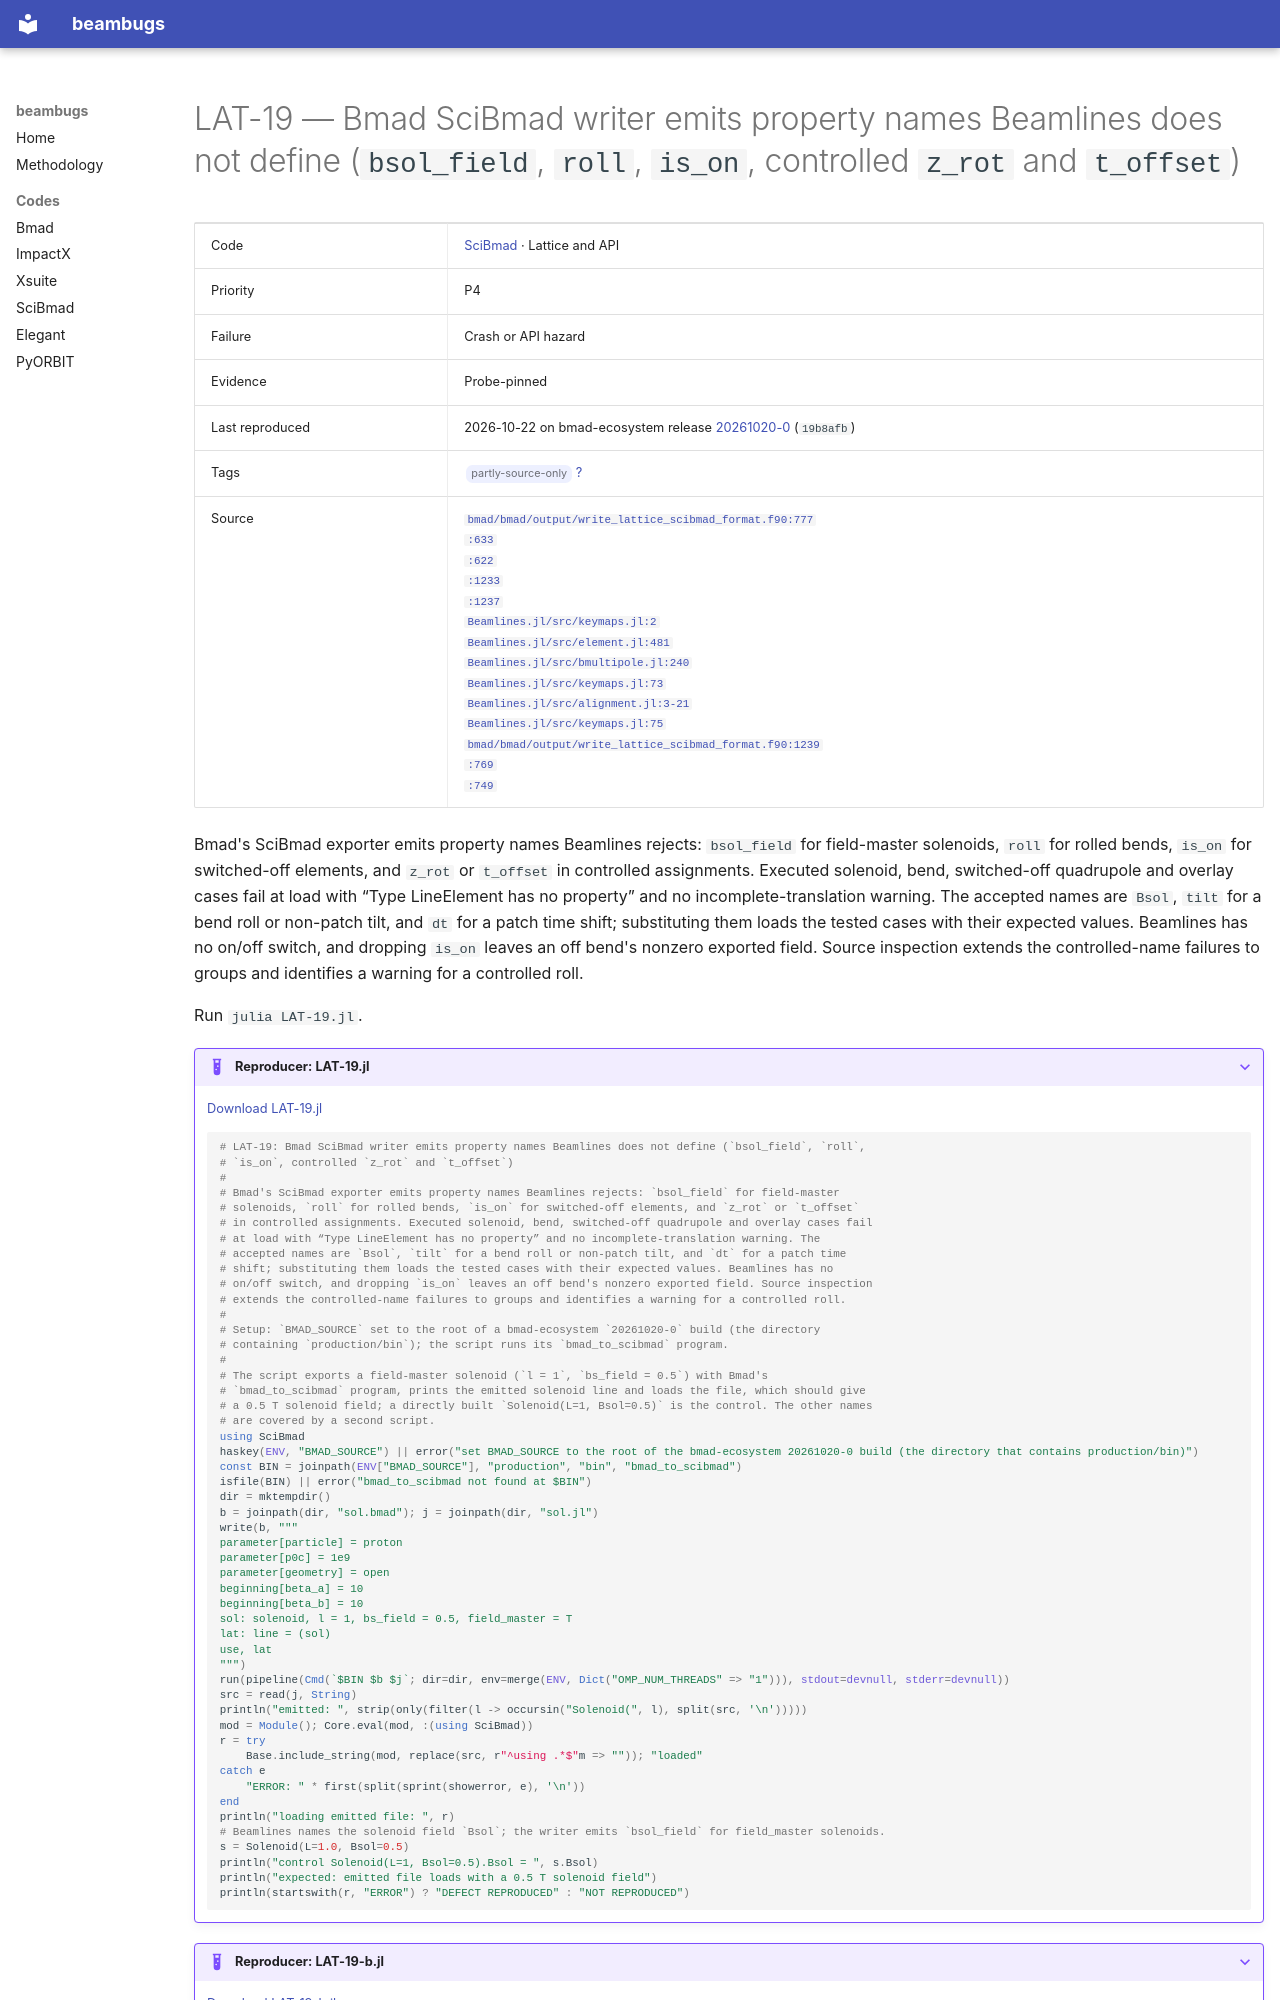

repository: nikitakuklev/beambugs · page: scibmad/LAT-19/index.html · generator: mkdocs

---
title: "LAT-19: Bmad SciBmad writer emits property names Beamlines does not define (bsol_field, roll, is_on, controlled z_rot and t_offset)"
hide:
  - toc
---

# LAT-19 — Bmad SciBmad writer emits property names Beamlines does not define (`bsol_field`, `roll`, `is_on`, controlled `z_rot` and `t_offset`)

| | |
|---|---|
| Code | [SciBmad](../index.md) · Lattice and API |
| Priority | P4 |
| Failure | Crash or API hazard |
| Evidence | Probe-pinned |
| Last reproduced | 2026-10-22 on bmad-ecosystem release [20261020-0](https://github.com/bmad-sim/bmad-ecosystem/tree/20261020-0) (`19b8afb`) |
| Tags | <span class="bb-tag">partly-source-only</span> [?](../../methodology.md#tags) |
| Source | [`bmad/bmad/output/write_lattice_scibmad_format.f90:777`](https://github.com/bmad-sim/bmad-ecosystem/blob/19b8afb46a400d12a53a92d616e02359b3b2b71f/bmad/output/write_lattice_scibmad_format.f90#L777)<br>[`:633`](https://github.com/bmad-sim/bmad-ecosystem/blob/19b8afb46a400d12a53a92d616e02359b3b2b71f/bmad/output/write_lattice_scibmad_format.f90#L633)<br>[`:622`](https://github.com/bmad-sim/bmad-ecosystem/blob/19b8afb46a400d12a53a92d616e02359b3b2b71f/bmad/output/write_lattice_scibmad_format.f90#L622)<br>[`:1233`](https://github.com/bmad-sim/bmad-ecosystem/blob/19b8afb46a400d12a53a92d616e02359b3b2b71f/bmad/output/write_lattice_scibmad_format.f90#L1233)<br>[`:1237`](https://github.com/bmad-sim/bmad-ecosystem/blob/19b8afb46a400d12a53a92d616e02359b3b2b71f/bmad/output/write_lattice_scibmad_format.f90#L1237)<br>[`Beamlines.jl/src/keymaps.jl:2`](https://github.com/bmad-sim/Beamlines.jl/blob/35fe0162c72d0899a02a67eb929e8a900a165bc1/src/keymaps.jl#L2)<br>[`Beamlines.jl/src/element.jl:481`](https://github.com/bmad-sim/Beamlines.jl/blob/35fe0162c72d0899a02a67eb929e8a900a165bc1/src/element.jl#L481)<br>[`Beamlines.jl/src/bmultipole.jl:240`](https://github.com/bmad-sim/Beamlines.jl/blob/35fe0162c72d0899a02a67eb929e8a900a165bc1/src/bmultipole.jl#L240)<br>[`Beamlines.jl/src/keymaps.jl:73`](https://github.com/bmad-sim/Beamlines.jl/blob/35fe0162c72d0899a02a67eb929e8a900a165bc1/src/keymaps.jl#L73)<br>[`Beamlines.jl/src/alignment.jl:3-21`](https://github.com/bmad-sim/Beamlines.jl/blob/35fe0162c72d0899a02a67eb929e8a900a165bc1/src/alignment.jl#L3-L21)<br>[`Beamlines.jl/src/keymaps.jl:75`](https://github.com/bmad-sim/Beamlines.jl/blob/35fe0162c72d0899a02a67eb929e8a900a165bc1/src/keymaps.jl#L75)<br>[`bmad/bmad/output/write_lattice_scibmad_format.f90:1239`](https://github.com/bmad-sim/bmad-ecosystem/blob/19b8afb46a400d12a53a92d616e02359b3b2b71f/bmad/output/write_lattice_scibmad_format.f90#L1239)<br>[`:769`](https://github.com/bmad-sim/bmad-ecosystem/blob/19b8afb46a400d12a53a92d616e02359b3b2b71f/bmad/output/write_lattice_scibmad_format.f90#L769)<br>[`:749`](https://github.com/bmad-sim/bmad-ecosystem/blob/19b8afb46a400d12a53a92d616e02359b3b2b71f/bmad/output/write_lattice_scibmad_format.f90#L749) |

Bmad's SciBmad exporter emits property names Beamlines rejects: `bsol_field` for field-master solenoids, `roll` for rolled bends, `is_on` for switched-off elements, and `z_rot` or `t_offset` in controlled assignments. Executed solenoid, bend, switched-off quadrupole and overlay cases fail at load with “Type LineElement has no property” and no incomplete-translation warning. The accepted names are `Bsol`, `tilt` for a bend roll or non-patch tilt, and `dt` for a patch time shift; substituting them loads the tested cases with their expected values. Beamlines has no on/off switch, and dropping `is_on` leaves an off bend's nonzero exported field. Source inspection extends the controlled-name failures to groups and identifies a warning for a controlled roll.

Run `julia LAT-19.jl`.

??? example "Reproducer: LAT-19.jl"

    [Download LAT-19.jl](LAT-19.jl)

    ```julia
    # LAT-19: Bmad SciBmad writer emits property names Beamlines does not define (`bsol_field`, `roll`,
    # `is_on`, controlled `z_rot` and `t_offset`)
    #
    # Bmad's SciBmad exporter emits property names Beamlines rejects: `bsol_field` for field-master
    # solenoids, `roll` for rolled bends, `is_on` for switched-off elements, and `z_rot` or `t_offset`
    # in controlled assignments. Executed solenoid, bend, switched-off quadrupole and overlay cases fail
    # at load with “Type LineElement has no property” and no incomplete-translation warning. The
    # accepted names are `Bsol`, `tilt` for a bend roll or non-patch tilt, and `dt` for a patch time
    # shift; substituting them loads the tested cases with their expected values. Beamlines has no
    # on/off switch, and dropping `is_on` leaves an off bend's nonzero exported field. Source inspection
    # extends the controlled-name failures to groups and identifies a warning for a controlled roll.
    #
    # Setup: `BMAD_SOURCE` set to the root of a bmad-ecosystem `20261020-0` build (the directory
    # containing `production/bin`); the script runs its `bmad_to_scibmad` program.
    #
    # The script exports a field-master solenoid (`l = 1`, `bs_field = 0.5`) with Bmad's
    # `bmad_to_scibmad` program, prints the emitted solenoid line and loads the file, which should give
    # a 0.5 T solenoid field; a directly built `Solenoid(L=1, Bsol=0.5)` is the control. The other names
    # are covered by a second script.
    using SciBmad
    haskey(ENV, "BMAD_SOURCE") || error("set BMAD_SOURCE to the root of the bmad-ecosystem 20261020-0 build (the directory that contains production/bin)")
    const BIN = joinpath(ENV["BMAD_SOURCE"], "production", "bin", "bmad_to_scibmad")
    isfile(BIN) || error("bmad_to_scibmad not found at $BIN")
    dir = mktempdir()
    b = joinpath(dir, "sol.bmad"); j = joinpath(dir, "sol.jl")
    write(b, """
    parameter[particle] = proton
    parameter[p0c] = 1e9
    parameter[geometry] = open
    beginning[beta_a] = 10
    beginning[beta_b] = 10
    sol: solenoid, l = 1, bs_field = 0.5, field_master = T
    lat: line = (sol)
    use, lat
    """)
    run(pipeline(Cmd(`$BIN $b $j`; dir=dir, env=merge(ENV, Dict("OMP_NUM_THREADS" => "1"))), stdout=devnull, stderr=devnull))
    src = read(j, String)
    println("emitted: ", strip(only(filter(l -> occursin("Solenoid(", l), split(src, '\n')))))
    mod = Module(); Core.eval(mod, :(using SciBmad))
    r = try
        Base.include_string(mod, replace(src, r"^using .*$"m => "")); "loaded"
    catch e
        "ERROR: " * first(split(sprint(showerror, e), '\n'))
    end
    println("loading emitted file: ", r)
    # Beamlines names the solenoid field `Bsol`; the writer emits `bsol_field` for field_master solenoids.
    s = Solenoid(L=1.0, Bsol=0.5)
    println("control Solenoid(L=1, Bsol=0.5).Bsol = ", s.Bsol)
    println("expected: emitted file loads with a 0.5 T solenoid field")
    println(startswith(r, "ERROR") ? "DEFECT REPRODUCED" : "NOT REPRODUCED")

    ```

??? example "Reproducer: LAT-19-b.jl"

    [Download LAT-19-b.jl](LAT-19-b.jl)
